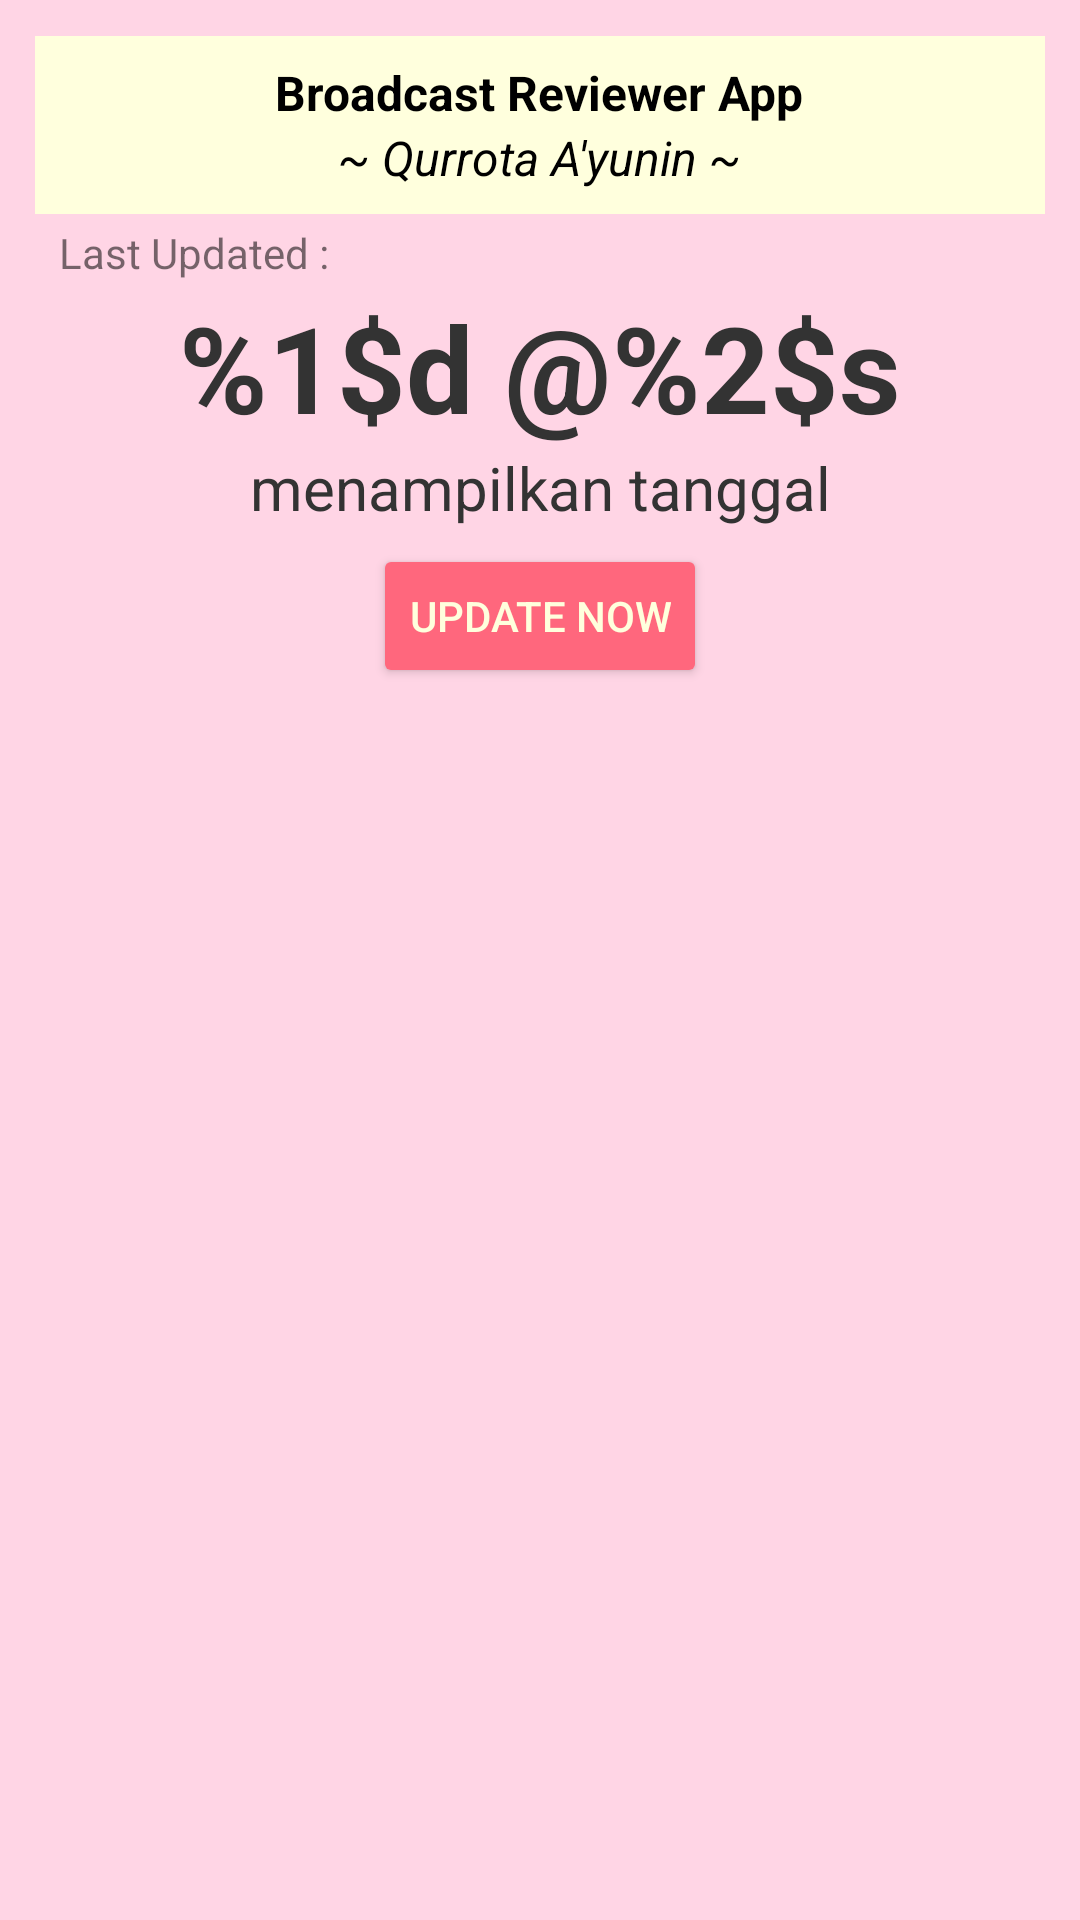

The Android layout XML behind this screen, and the referenced resources:
<!-- AndroidManifest.xml: application theme AppTheme -->
<!-- res/layout/new_app_widget.xml -->
<RelativeLayout xmlns:android="http://schemas.android.com/apk/res/android"
    android:layout_width="match_parent"
    android:layout_height="match_parent"
    android:background="#ffd5e5"
    android:padding="@dimen/widget_margin">

    <LinearLayout
        android:id="@+id/title"
        android:layout_width="match_parent"
        android:layout_height="wrap_content"
        android:layout_alignParentLeft="true"
        android:layout_alignParentStart="true"
        android:layout_alignParentTop="true"
        android:orientation="vertical"
        android:background="#ffffdd"
        android:gravity="center"
        style="@style/AppWidgetSection">
        <TextView
            android:id="@+id/appwidget_id"
            style="@style/AppWidgetLabel"
            android:layout_width="wrap_content"
            android:layout_height="wrap_content"
            android:text="Broadcast Reviewer App" />
        <TextView
            style="@style/AppWidgetLabel"
            android:layout_width="wrap_content"
            android:layout_height="wrap_content"
            android:text="~ Qurrota A'yunin ~"
            android:textStyle="italic"/>
    </LinearLayout>

    <LinearLayout
        android:id="@+id/section_update"
        android:layout_width="match_parent"
        android:layout_height="wrap_content"
        android:layout_alignParentLeft="true"
        android:layout_alignParentStart="true"
        android:layout_below="@+id/title"
        android:layout_marginTop="-5dp"
        android:layout_marginBottom="-15dp"
        android:orientation="vertical"
        android:background="@android:color/transparent"
        style="@style/AppWidgetSection">
        <TextView
            android:id="@+id/appwidget_update_label"
            android:layout_width="match_parent"
            android:layout_height="wrap_content"
            android:layout_marginBottom="2dp"
            android:text="Last Updated :"/>
        <TextView
            android:id="@+id/appwidget_update"
            android:layout_width="match_parent"
            android:layout_height="wrap_content"
            android:layout_weight="1"
            android:text="%1$d @%2$s"
            android:textColor="#333333"
            android:textSize="40dp"
            android:gravity="center"
            android:textStyle="bold"
            style="@style/AppWidgetText"/>
        <TextView
            android:id="@+id/dateresult"
            android:layout_width="match_parent"
            android:layout_height="wrap_content"
            android:layout_weight="1"
            android:text="menampilkan tanggal"
            android:textColor="#333333"
            android:textSize="20dp"
            android:gravity="center"
            style="@style/AppWidgetText"/>
    </LinearLayout>

    <Button
        android:id="@+id/button_update"
        android:layout_width="wrap_content"
        android:layout_height="wrap_content"
        android:layout_below="@+id/section_update"
        android:layout_centerHorizontal="true"
        android:text="Update now"
        style="@style/AppWidgetButton"
        android:backgroundTint="#ff677d"
        android:textColor="#ffffdd"/>

</RelativeLayout>
<!-- resources referenced by this layout -->
<resources>
  <style name="AppWidgetButton" parent="Base.Widget.AppCompat.Button">
          <item name="android:layout_marginTop">12dp</item>
      </style>
  <style name="AppWidgetLabel" parent="AppWidgetText">
          <item name="android:textStyle">bold</item>
      </style>
  <style name="AppWidgetSection" parent="@android:style/Widget">
          <item name="android:padding">8dp</item>
          <item name="android:layout_marginTop">12dp</item>
          <item name="android:layout_marginLeft">12dp</item>
          <item name="android:layout_marginRight">12dp</item>
          <item name="android:background">@android:color/white</item>
      </style>
  <style name="AppWidgetText" parent="Base.TextAppearance.AppCompat.Subhead">
          <item name="android:textColor">@android:color/black</item>
      </style>
  <style name="AppTheme" parent="Theme.AppCompat.Light.DarkActionBar">
          
          <item name="android:colorPrimary">@color/colorPrimary</item>
          <item name="colorPrimaryDark">@color/colorPrimaryDark</item>
          <item name="colorAccent">@color/colorAccent</item>
      </style>
  <!-- not gathered from this repository: default colours our renderer supplied (Android Studio template values) -->
  <color name="colorPrimary">#FF6200EE</color>
  <color name="colorPrimaryDark">#FF3700B3</color>
  <color name="colorAccent">#FF03DAC5</color>
</resources>
